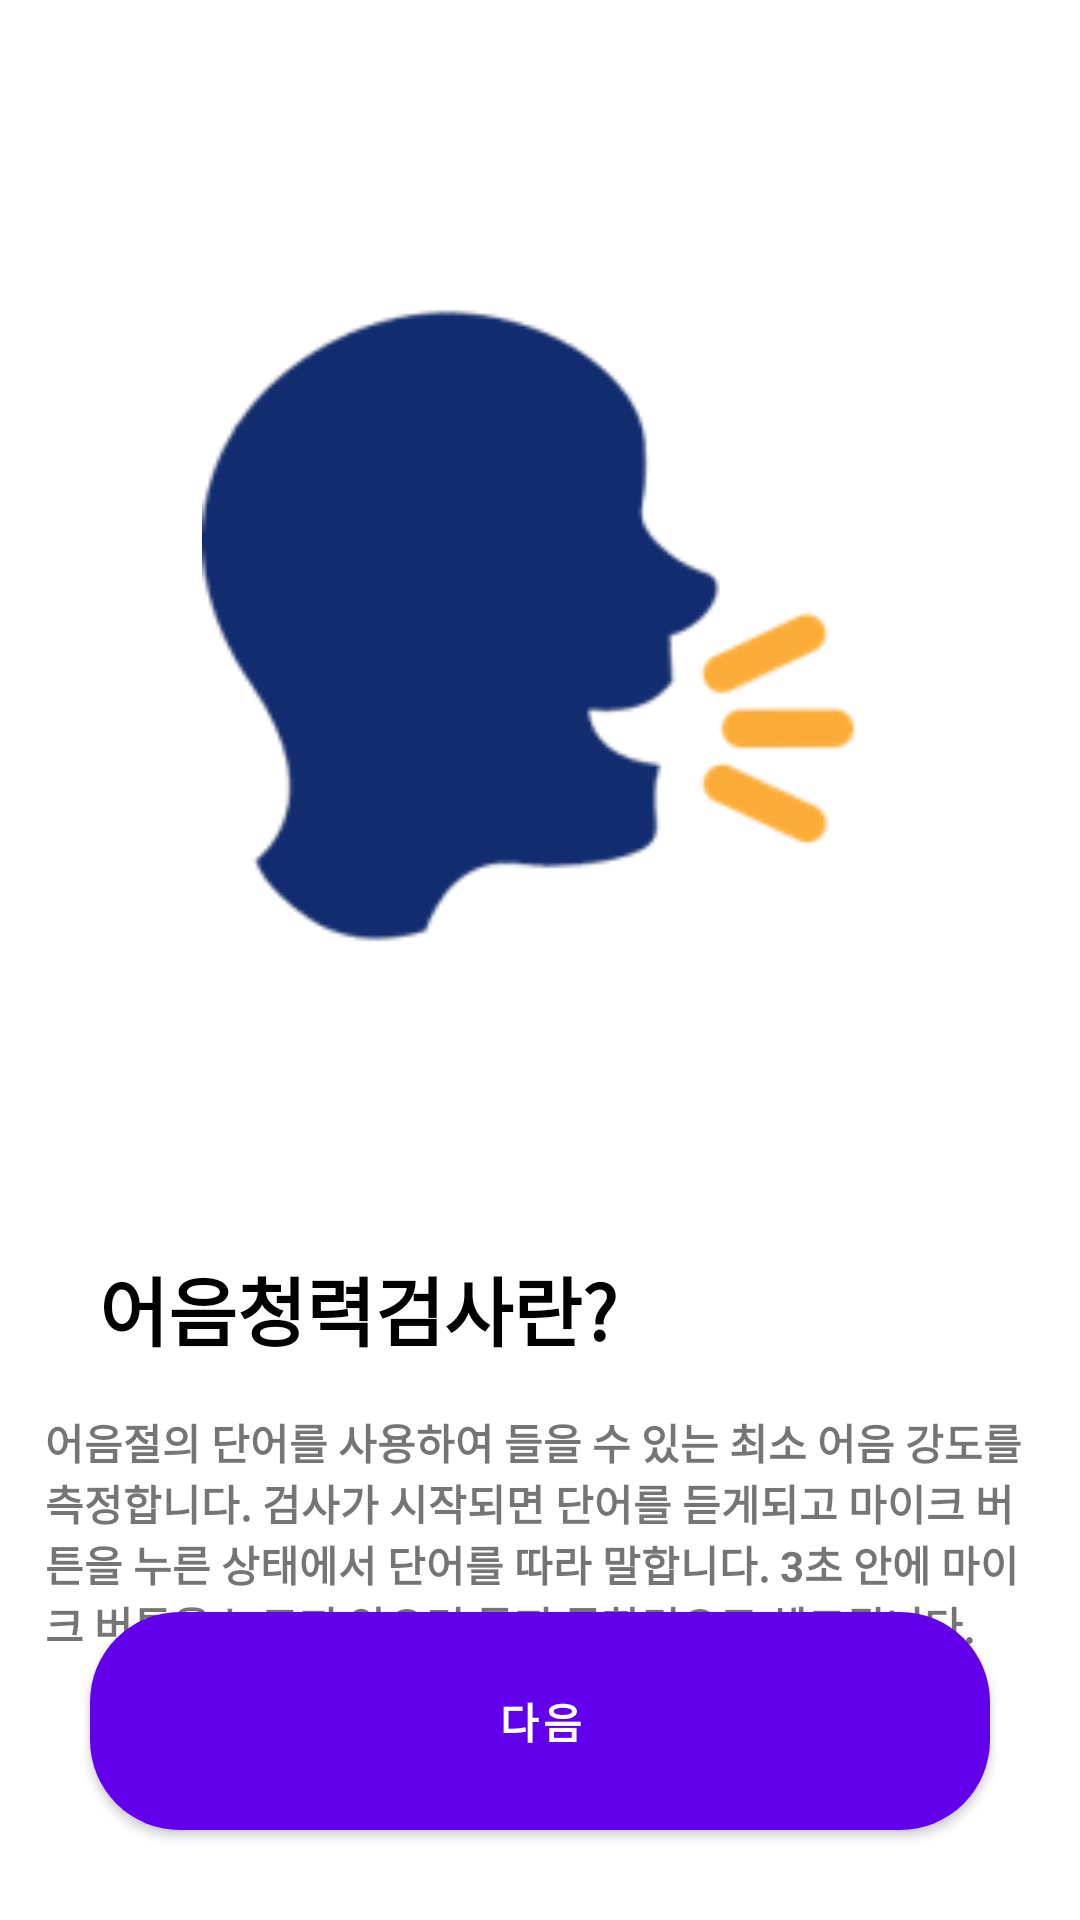

Here is an Android app screen rendered from its layout file. Give the layout XML and the strings, colors and styles it references.
<!-- AndroidManifest.xml: application theme Theme.PipiX -->
<!-- res/layout/fragment_speechnotice.xml -->
<?xml version="1.0" encoding="utf-8"?>
<androidx.constraintlayout.widget.ConstraintLayout xmlns:android="http://schemas.android.com/apk/res/android"
    xmlns:app="http://schemas.android.com/apk/res-auto"
    xmlns:tools="http://schemas.android.com/tools"
    android:layout_width="match_parent"
    android:layout_height="match_parent">

    <Button
        android:id="@+id/speechnotice_button_next"
        android:layout_width="0dp"
        android:layout_height="wrap_content"
        android:layout_marginStart="30dp"
        android:layout_marginEnd="30dp"
        android:layout_marginBottom="30dp"
        android:paddingVertical="20dp"
        android:background="@drawable/button_background"
        android:text="다음"
        android:textColor="@color/white"
        android:textStyle="bold"
        app:layout_constraintBottom_toBottomOf="parent"
        app:layout_constraintEnd_toEndOf="parent"
        app:layout_constraintHorizontal_bias="0.496"
        app:layout_constraintStart_toStartOf="parent"
        />

    <ImageView
        android:id="@+id/speechnotice_imageview_image"
        android:layout_width="259dp"
        android:layout_height="234dp"
        android:layout_marginTop="100dp"
        android:src="@drawable/newicon3"
        app:layout_constraintEnd_toEndOf="parent"
        app:layout_constraintStart_toStartOf="parent"
        app:layout_constraintTop_toTopOf="parent" />

    <TextView
        android:id="@+id/speechnotice_textview_text1"
        android:layout_width="wrap_content"
        android:layout_height="wrap_content"
        android:layout_marginTop="84dp"
        android:text="어음청력검사란?"
        android:textColor="@color/black"
        android:textSize="25sp"
        android:textStyle="bold"
        app:layout_constraintEnd_toEndOf="parent"
        app:layout_constraintHorizontal_bias="0.177"
        app:layout_constraintStart_toStartOf="parent"
        app:layout_constraintTop_toBottomOf="@+id/speechnotice_imageview_image" />

    <TextView
        android:id="@+id/speechnotice_textview_text2"
        android:layout_width="330dp"
        android:layout_height="wrap_content"
        android:layout_marginTop="16dp"
        android:text="어음절의 단어를 사용하여 들을 수 있는 최소 어음 강도를 측정합니다. 검사가 시작되면 단어를 듣게되고 마이크 버튼을 누른 상태에서 단어를 따라 말합니다. 3초 안에 마이크 버튼을 누르지 않으면 듣지 못한것으로 체크됩니다."
        android:textStyle="bold"
        app:layout_constraintEnd_toEndOf="parent"
        app:layout_constraintStart_toStartOf="parent"
        app:layout_constraintTop_toBottomOf="@+id/speechnotice_textview_text1" />

</androidx.constraintlayout.widget.ConstraintLayout>
<!-- resources referenced by this layout -->
<resources>
  <color name="black">#FF000000</color>
  <color name="white">#FFFFFFFF</color>
  <!-- drawable button_background (drawable-v24) -->
  <?xml version="1.0" encoding="utf-8"?>
  <selector xmlns:android="http://schemas.android.com/apk/res/android">
  
      <item>
          <shape android:shape="rectangle">
              <corners android:radius="30dp"/>
              <solid android:color="@color/btncolor5" />
          </shape>
  
      </item>
  
  
  </selector>
  <!-- drawable newicon3: png bitmap (drawable-v24, 7472 bytes) -->
  <style name="Theme.PipiX" parent="Theme.MaterialComponents.DayNight.DarkActionBar">
          
          <item name="colorPrimary">@color/purple_500</item>
          <item name="colorPrimaryVariant">@color/purple_700</item>
          <item name="colorOnPrimary">@color/white</item>
          
          <item name="colorSecondary">@color/teal_200</item>
          <item name="colorSecondaryVariant">@color/teal_700</item>
          <item name="colorOnSecondary">@color/black</item>
          
          <item name="android:statusBarColor" tools:targetApi="l">?attr/colorPrimaryVariant</item>
  
          
  
  
      </style>
  <color name="btncolor5">#FBC7FB</color>
  <color name="purple_500">#FF6200EE</color>
  <color name="purple_700">#FF3700B3</color>
  <color name="teal_200">#FF03DAC5</color>
  <color name="teal_700">#FF018786</color>
</resources>
